Run: headless pygame with SDL's dummy video driver; simulated clock (each Clock.tick advances the game by its frame time, no real sleeping); random seed 0; keys injected as events and as key.get_pressed() state; no mouse input; restart key R tapped at the start of phases 3 and 4.
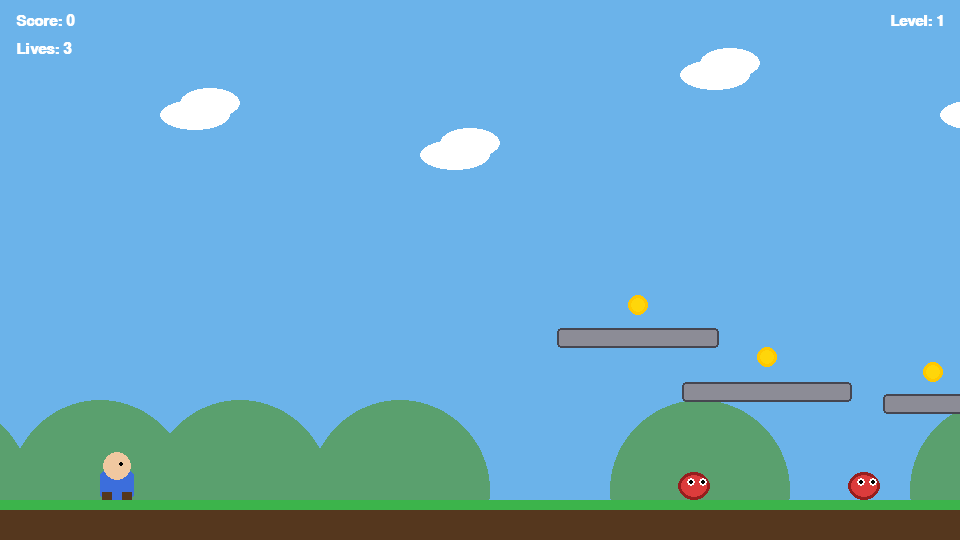
Frame 1 of 4 · flips 1–60 · no input
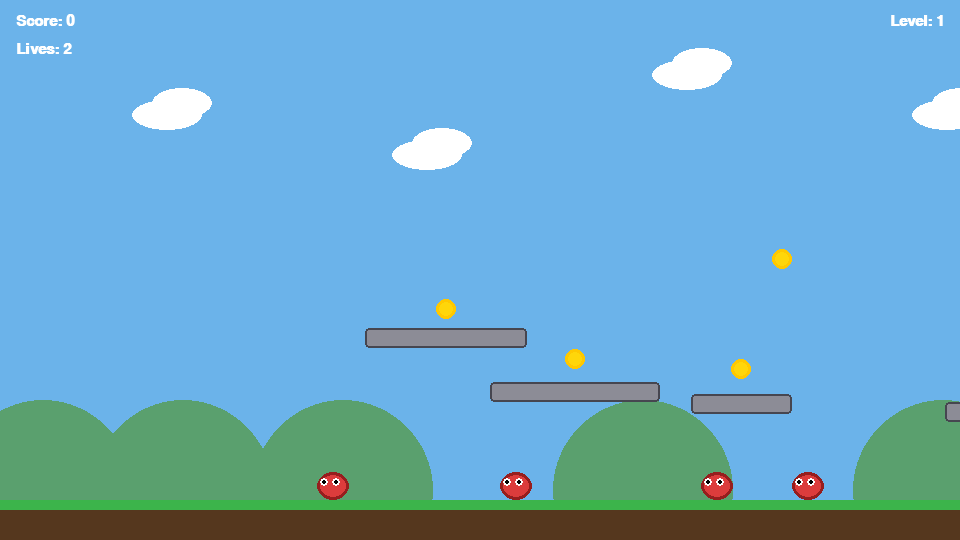
Frame 2 of 4 · flips 61–180 · tapped SPACE, RETURN · held RIGHT (→), D
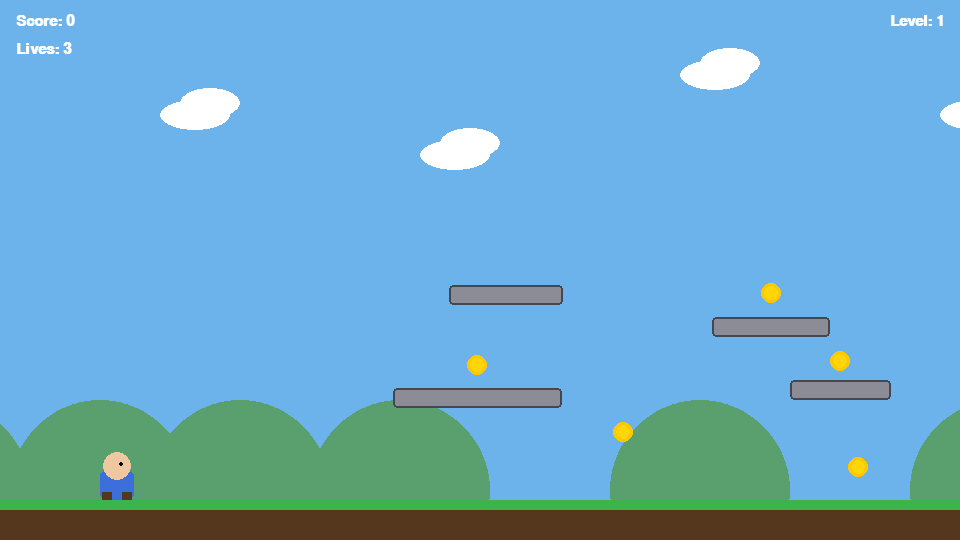
Frame 3 of 4 · flips 181–300 · tapped R · held DOWN (↓), S
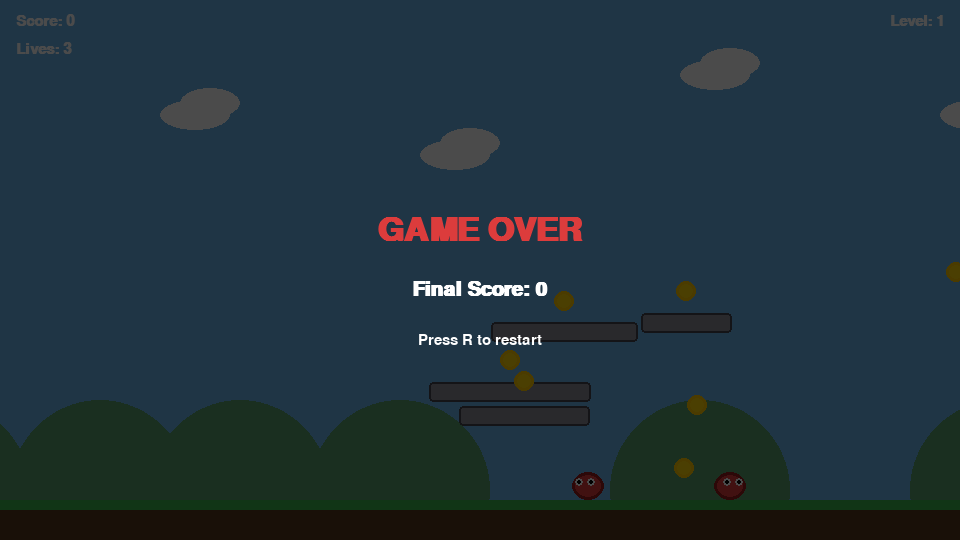
Frame 4 of 4 · flips 301–420 · tapped R · held LEFT (←), A, UP (↑), W

The pygame program that drew these frames:

import math
import random
import sys

import pygame

# ============= CONFIG =============
WIDTH, HEIGHT = 960, 540
FPS = 60

GRAVITY = 0.8
MAX_FALL_SPEED = 18
PLAYER_SPEED = 5
JUMP_STRENGTH = -15

# Colors
SKY_BLUE = (107, 179, 234)
WHITE = (255, 255, 255)
BLACK = (0, 0, 0)
YELLOW = (255, 214, 10)
GOLD = (255, 200, 0)
RED = (220, 60, 60)
DARK_RED = (150, 30, 30)
GREEN = (60, 180, 75)
DARK_GREEN = (30, 120, 45)
BROWN = (120, 80, 45)
DARK_BROWN = (85, 55, 30)
GRAY = (140, 140, 150)
DARK_GRAY = (70, 70, 80)
SKIN = (240, 200, 160)
BLUE = (60, 110, 220)
HILL_GREEN = (90, 160, 110)

pygame.init()
pygame.display.set_caption("Platform Adventure")
screen = pygame.display.set_mode((WIDTH, HEIGHT))
clock = pygame.time.Clock()

font = pygame.font.SysFont("arial", 48, bold=True)
mid_font = pygame.font.SysFont("arial", 30, bold=True)
small_font = pygame.font.SysFont("arial", 22)
hud_font = pygame.font.SysFont("arial", 22, bold=True)


# ============= ENTITIES =============
class Platform:
    def __init__(self, x, y, w, h, kind="ground"):
        self.rect = pygame.Rect(x, y, w, h)
        self.kind = kind  # "ground" or "float"

    def draw(self, surface, camera_x):
        r = self.rect.move(-camera_x, 0)
        if r.right < 0 or r.left > WIDTH:
            return
        if self.kind == "ground":
            pygame.draw.rect(surface, DARK_BROWN, r)
            pygame.draw.rect(surface, GREEN, (r.x, r.y, r.width, 10))
        else:
            pygame.draw.rect(surface, GRAY, r, border_radius=4)
            pygame.draw.rect(surface, DARK_GRAY, r, 2, border_radius=4)


class Coin:
    def __init__(self, x, y):
        self.rect = pygame.Rect(x, y, 20, 20)
        self.collected = False
        self.bob_offset = random.uniform(0, math.tau)
        self.timer = 0.0

    def update(self):
        self.timer += 0.12

    def draw(self, surface, camera_x):
        if self.collected:
            return
        bob = math.sin(self.timer + self.bob_offset) * 4
        r = self.rect.move(-camera_x, int(bob))
        if r.right < 0 or r.left > WIDTH:
            return
        pygame.draw.circle(surface, GOLD, r.center, 10)
        pygame.draw.circle(surface, YELLOW, r.center, 7)
        pygame.draw.circle(surface, GOLD, r.center, 10, 2)


class Flag:
    def __init__(self, x, y):
        self.rect = pygame.Rect(x, y, 8, 120)
        self.reached = False

    def draw(self, surface, camera_x):
        r = self.rect.move(-camera_x, 0)
        pygame.draw.rect(surface, DARK_GRAY, r)
        cloth = RED if not self.reached else GOLD
        points = [(r.right, r.top), (r.right + 34, r.top + 15), (r.right, r.top + 30)]
        pygame.draw.polygon(surface, cloth, points)
        pygame.draw.circle(surface, GOLD, (r.centerx, r.top), 6)


class Enemy:
    def __init__(self, x, y, left_bound, right_bound, speed=2.0):
        self.rect = pygame.Rect(x, y, 32, 28)
        self.left_bound = left_bound
        self.right_bound = right_bound
        self.vel_x = speed
        self.alive = True

    def update(self):
        if not self.alive:
            return
        self.rect.x += self.vel_x
        if self.rect.left <= self.left_bound:
            self.rect.left = self.left_bound
            self.vel_x = abs(self.vel_x)
        elif self.rect.right >= self.right_bound:
            self.rect.right = self.right_bound
            self.vel_x = -abs(self.vel_x)

    def draw(self, surface, camera_x):
        if not self.alive:
            return
        r = self.rect.move(-camera_x, 0)
        if r.right < 0 or r.left > WIDTH:
            return
        pygame.draw.ellipse(surface, DARK_RED, r)
        pygame.draw.ellipse(surface, RED, r.inflate(-6, -6))
        eye_shift = 3 if self.vel_x >= 0 else -3
        for dx in (-6, 6):
            ex = r.centerx + dx + eye_shift
            ey = r.top + 10
            pygame.draw.circle(surface, WHITE, (ex, ey), 4)
            pygame.draw.circle(surface, BLACK, (ex, ey), 2)


class Player:
    def __init__(self, x, y):
        self.rect = pygame.Rect(x, y, 34, 46)
        self.vel_x = 0
        self.vel_y = 0
        self.on_ground = False
        self.facing_right = True
        self.score = 0
        self.lives = 3
        self.invincible_timer = 0

    def handle_input(self, keys):
        self.vel_x = 0
        if keys[pygame.K_LEFT] or keys[pygame.K_a]:
            self.vel_x = -PLAYER_SPEED
            self.facing_right = False
        if keys[pygame.K_RIGHT] or keys[pygame.K_d]:
            self.vel_x = PLAYER_SPEED
            self.facing_right = True
        if (keys[pygame.K_SPACE] or keys[pygame.K_UP] or keys[pygame.K_w]) and self.on_ground:
            self.vel_y = JUMP_STRENGTH
            self.on_ground = False

    def apply_gravity(self):
        self.vel_y = min(self.vel_y + GRAVITY, MAX_FALL_SPEED)

    def move_and_collide(self, platforms):
        # Horizontal pass
        self.rect.x += self.vel_x
        for p in platforms:
            if self.rect.colliderect(p.rect):
                if self.vel_x > 0:
                    self.rect.right = p.rect.left
                elif self.vel_x < 0:
                    self.rect.left = p.rect.right

        # Vertical pass
        self.rect.y += round(self.vel_y)
        self.on_ground = False
        for p in platforms:
            if self.rect.colliderect(p.rect):
                if self.vel_y > 0:
                    self.rect.bottom = p.rect.top
                    self.vel_y = 0
                    self.on_ground = True
                elif self.vel_y < 0:
                    self.rect.top = p.rect.bottom
                    self.vel_y = 0

    def update(self, keys, platforms):
        self.handle_input(keys)
        self.apply_gravity()
        self.move_and_collide(platforms)
        if self.invincible_timer > 0:
            self.invincible_timer -= 1

    def take_damage(self):
        if self.invincible_timer <= 0:
            self.lives -= 1
            self.invincible_timer = 90
            self.vel_y = -10
            self.vel_x = -6 if self.facing_right else 6

    def draw(self, surface, camera_x):
        if self.invincible_timer > 0 and (self.invincible_timer // 4) % 2 == 0:
            return  # flicker while invincible
        r = self.rect.move(-camera_x, 0)
        pygame.draw.rect(surface, BLUE, (r.x, r.y + 16, r.width, r.height - 16), border_radius=6)
        pygame.draw.circle(surface, SKIN, (r.centerx, r.y + 12), 14)
        eye_x = r.centerx + (4 if self.facing_right else -4)
        pygame.draw.circle(surface, BLACK, (eye_x, r.y + 10), 2)
        pygame.draw.rect(surface, DARK_BROWN, (r.x + 2, r.bottom - 8, 10, 8))
        pygame.draw.rect(surface, DARK_BROWN, (r.right - 12, r.bottom - 8, 10, 8))


# ============= LEVEL GENERATION =============
def create_level(level):
    platforms = []
    enemies = []
    coins = []

    level_width = 2400 + level * 400
    ground_y = HEIGHT - 40

    # Ground with occasional gaps to jump over
    x = 0
    gap_chance = 0.12 + level * 0.015
    while x < level_width:
        seg_width = random.randint(160, 320)
        if x > 300 and random.random() < gap_chance:
            x += 90  # leave a gap
            continue
        platforms.append(Platform(x, ground_y, seg_width, HEIGHT - ground_y, "ground"))
        x += seg_width

    # Floating platforms, some with a coin reward above them
    for _ in range(6 + level * 2):
        px = random.randint(300, max(301, level_width - 200))
        py = random.randint(HEIGHT - 260, HEIGHT - 130)
        pw = random.randint(90, 170)
        platforms.append(Platform(px, py, pw, 20, "float"))
        if random.random() < 0.7:
            coins.append(Coin(px + pw // 2 - 10, py - 32))

    # Extra scattered coins
    for _ in range(8 + level * 2):
        cx = random.randint(200, max(201, level_width - 100))
        cy = random.randint(HEIGHT - 300, HEIGHT - 80)
        coins.append(Coin(cx, cy))

    # Patrolling enemies
    for _ in range(3 + level):
        ex = random.randint(400, max(401, level_width - 300))
        patrol_range = random.randint(80, 200)
        enemies.append(
            Enemy(ex, ground_y - 28, ex - patrol_range, ex + patrol_range, speed=2 + level * 0.25)
        )

    flag = Flag(level_width - 80, ground_y - 120)

    return platforms, enemies, coins, flag, level_width


# ============= GAME =============
class Game:
    def __init__(self):
        self.init()

    def init(self):
        self.level = 1
        self.player = Player(100, 400)
        self.platforms, self.enemies, self.coins, self.flag, self.level_width = create_level(
            self.level
        )
        self.camera_x = 0.0
        self.paused = False
        self.win = False
        self.game_over = False

    # ---------- update ----------
    def update(self, keys):
        if self.paused or self.win or self.game_over:
            return

        self.player.update(keys, self.platforms)
        for enemy in self.enemies:
            enemy.update()
        for coin in self.coins:
            coin.update()

        self.check_enemy_collisions()
        self.check_coin_collisions()
        self.check_flag()

        if self.player.rect.top > HEIGHT + 300 or self.player.lives <= 0:
            self.game_over = True

        target_camera = self.player.rect.centerx - WIDTH // 2
        self.camera_x += (target_camera - self.camera_x) * 0.1
        self.camera_x = max(0, min(self.camera_x, self.level_width - WIDTH))

    def check_enemy_collisions(self):
        for enemy in self.enemies:
            if not enemy.alive or not self.player.rect.colliderect(enemy.rect):
                continue
            stomped = self.player.vel_y > 0 and self.player.rect.bottom - enemy.rect.top < 18
            if stomped:
                enemy.alive = False
                self.player.rect.bottom = enemy.rect.top
                self.player.vel_y = JUMP_STRENGTH * 0.6
                self.player.score += 50
            else:
                self.player.take_damage()

    def check_coin_collisions(self):
        for coin in self.coins:
            if not coin.collected and self.player.rect.colliderect(coin.rect):
                coin.collected = True
                self.player.score += 10

    def check_flag(self):
        if not self.win and self.player.rect.colliderect(self.flag.rect):
            self.win = True
            self.flag.reached = True

    # ---------- draw ----------
    def draw_background(self):
        screen.fill(SKY_BLUE)
        for i in range(7):
            hx = (i * 300 - int(self.camera_x * 0.3)) % (WIDTH + 400) - 200
            pygame.draw.circle(screen, HILL_GREEN, (hx, HEIGHT - 50), 90)
        for i in range(5):
            cx = (i * 260 - int(self.camera_x * 0.15)) % (WIDTH + 200) - 100
            cy = 60 + (i % 3) * 40
            pygame.draw.ellipse(screen, WHITE, (cx, cy, 70, 30))
            pygame.draw.ellipse(screen, WHITE, (cx + 20, cy - 12, 60, 30))

    def draw_hud(self):
        screen.blit(hud_font.render(f"Score: {self.player.score}", True, WHITE), (16, 14))
        screen.blit(hud_font.render(f"Lives: {self.player.lives}", True, WHITE), (16, 42))
        level_surf = hud_font.render(f"Level: {self.level}", True, WHITE)
        screen.blit(level_surf, level_surf.get_rect(topright=(WIDTH - 16, 14)))

    def draw(self):
        self.draw_background()
        for p in self.platforms:
            p.draw(screen, self.camera_x)
        for c in self.coins:
            c.draw(screen, self.camera_x)
        for e in self.enemies:
            e.draw(screen, self.camera_x)
        self.flag.draw(screen, self.camera_x)
        self.player.draw(screen, self.camera_x)
        self.draw_hud()

        if self.paused:
            self.draw_paused()
        if self.win:
            self.draw_win()
        if self.game_over:
            self.draw_game_over()

    def draw_win(self):
        overlay = pygame.Surface((WIDTH, HEIGHT))
        overlay.set_alpha(160)
        overlay.fill(BLACK)
        screen.blit(overlay, (0, 0))

        win_text = font.render("LEVEL COMPLETE!", True, YELLOW)
        screen.blit(win_text, win_text.get_rect(center=(WIDTH // 2, HEIGHT // 2 - 60)))

        score_text = mid_font.render(f"Score: {self.player.score}", True, WHITE)
        screen.blit(score_text, score_text.get_rect(center=(WIDTH // 2, HEIGHT // 2)))

        next_text = small_font.render("Press N for next level or R to restart", True, WHITE)
        screen.blit(next_text, next_text.get_rect(center=(WIDTH // 2, HEIGHT // 2 + 60)))

    def draw_paused(self):
        overlay = pygame.Surface((WIDTH, HEIGHT))
        overlay.set_alpha(150)
        overlay.fill(BLACK)
        screen.blit(overlay, (0, 0))

        pause_text = font.render("PAUSED", True, WHITE)
        screen.blit(pause_text, pause_text.get_rect(center=(WIDTH // 2, HEIGHT // 2 - 10)))

        bar_w, bar_h, gap = 10, 34, 14
        top = HEIGHT // 2 - 60
        pygame.draw.rect(screen, WHITE, (WIDTH // 2 - gap - bar_w, top, bar_w, bar_h), border_radius=2)
        pygame.draw.rect(screen, WHITE, (WIDTH // 2 + gap, top, bar_w, bar_h), border_radius=2)

        hint = small_font.render("Press P to resume", True, WHITE)
        screen.blit(hint, hint.get_rect(center=(WIDTH // 2, HEIGHT // 2 + 40)))

    def draw_game_over(self):
        overlay = pygame.Surface((WIDTH, HEIGHT))
        overlay.set_alpha(180)
        overlay.fill(BLACK)
        screen.blit(overlay, (0, 0))

        over_text = font.render("GAME OVER", True, RED)
        screen.blit(over_text, over_text.get_rect(center=(WIDTH // 2, HEIGHT // 2 - 40)))

        score_text = mid_font.render(f"Final Score: {self.player.score}", True, WHITE)
        screen.blit(score_text, score_text.get_rect(center=(WIDTH // 2, HEIGHT // 2 + 20)))

        hint = small_font.render("Press R to restart", True, WHITE)
        screen.blit(hint, hint.get_rect(center=(WIDTH // 2, HEIGHT // 2 + 70)))

    # ---------- transitions ----------
    def restart(self):
        self.init()

    def next_level(self):
        self.level += 1
        self.platforms, self.enemies, self.coins, self.flag, self.level_width = create_level(
            self.level
        )
        self.player.rect.x = 100
        self.player.rect.y = 400
        self.player.vel_x = 0
        self.player.vel_y = 0
        self.win = False
        self.camera_x = 0.0


# ============= MAIN GAME LOOP =============
def main():
    game = Game()
    running = True

    while running:
        for event in pygame.event.get():
            if event.type == pygame.QUIT:
                running = False

            if event.type == pygame.KEYDOWN:
                if event.key == pygame.K_ESCAPE:
                    running = False

                if event.key == pygame.K_p and not game.win and not game.game_over:
                    game.paused = not game.paused

                if event.key == pygame.K_r:
                    game.restart()

                if event.key == pygame.K_n and game.win:
                    game.next_level()

        keys = pygame.key.get_pressed()
        game.update(keys)
        game.draw()

        pygame.display.flip()
        clock.tick(FPS)

    pygame.quit()
    sys.exit()


if __name__ == "__main__":
    main()
